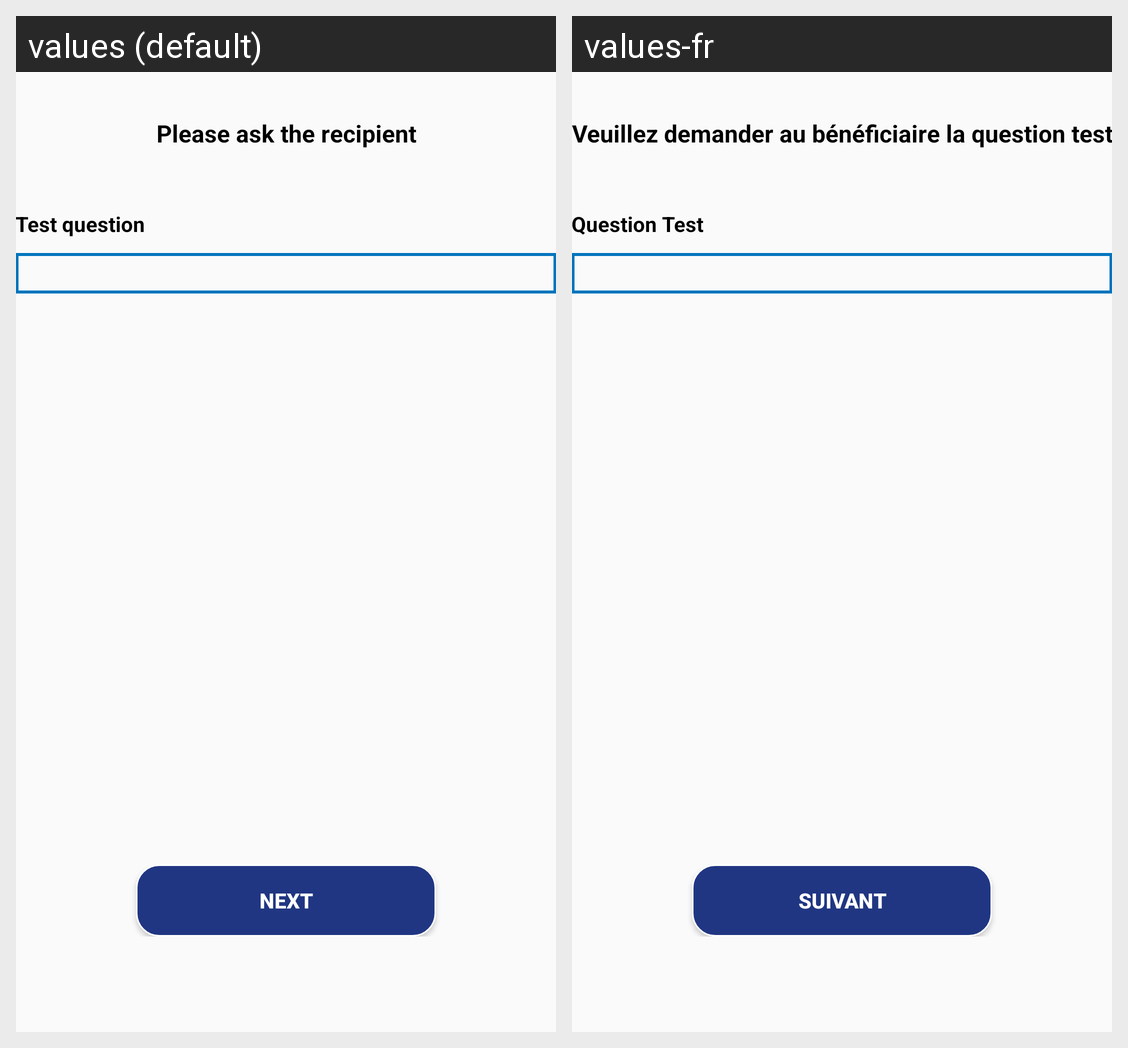

Strings drawn on this Android screen and how each of the app's shown locales translates them:
Android screen res/layout/receiovemoney_cashtocash_questionanswar_fragment.xml rendered under 2 locales, left to right: values (default), values-fr. Device: Nexus 5 (rendered at 1080×1920; each locale shown at half size, 540×960, under a caption strip naming it); theme AppTheme.
Strings drawn on this screen, with the default value and each locale's value (text and hints the layout hard-codes, and strings that could not be matched under every locale, appear in the picture but are not listed):

please_ask_the_recipient
  values: Please ask the recipient
  values-fr: Veuillez demander au bénéficiaire la question test

test_question
  values: Test question
  values-fr: Question Test

next
  values: Next
  values-fr: Suivant
